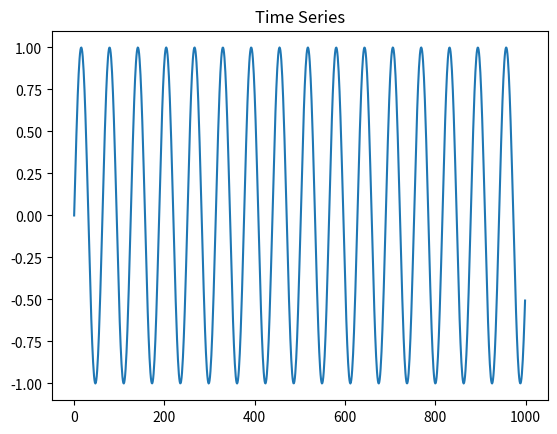

Reproduce this figure in Python.
import numpy as np
import matplotlib.pyplot as plt

# Create time series
t = np.linspace(0, 100, 1000)

series = np.sin(t)

# Plot
plt.plot(series)
plt.title("Time Series")
plt.show()

n_steps = 20
n_outputs = 5

X = []
y = []

for i in range(
    len(series) - n_steps - n_outputs
):

    X.append(
        series[i:i + n_steps]
    )

    y.append(
        series[
            i + n_steps:
            i + n_steps + n_outputs
        ]
    )

X = np.array(X)
y = np.array(y)

# Add feature dimension
X = X[..., np.newaxis]

print("X shape:", X.shape)
print("y shape:", y.shape)
